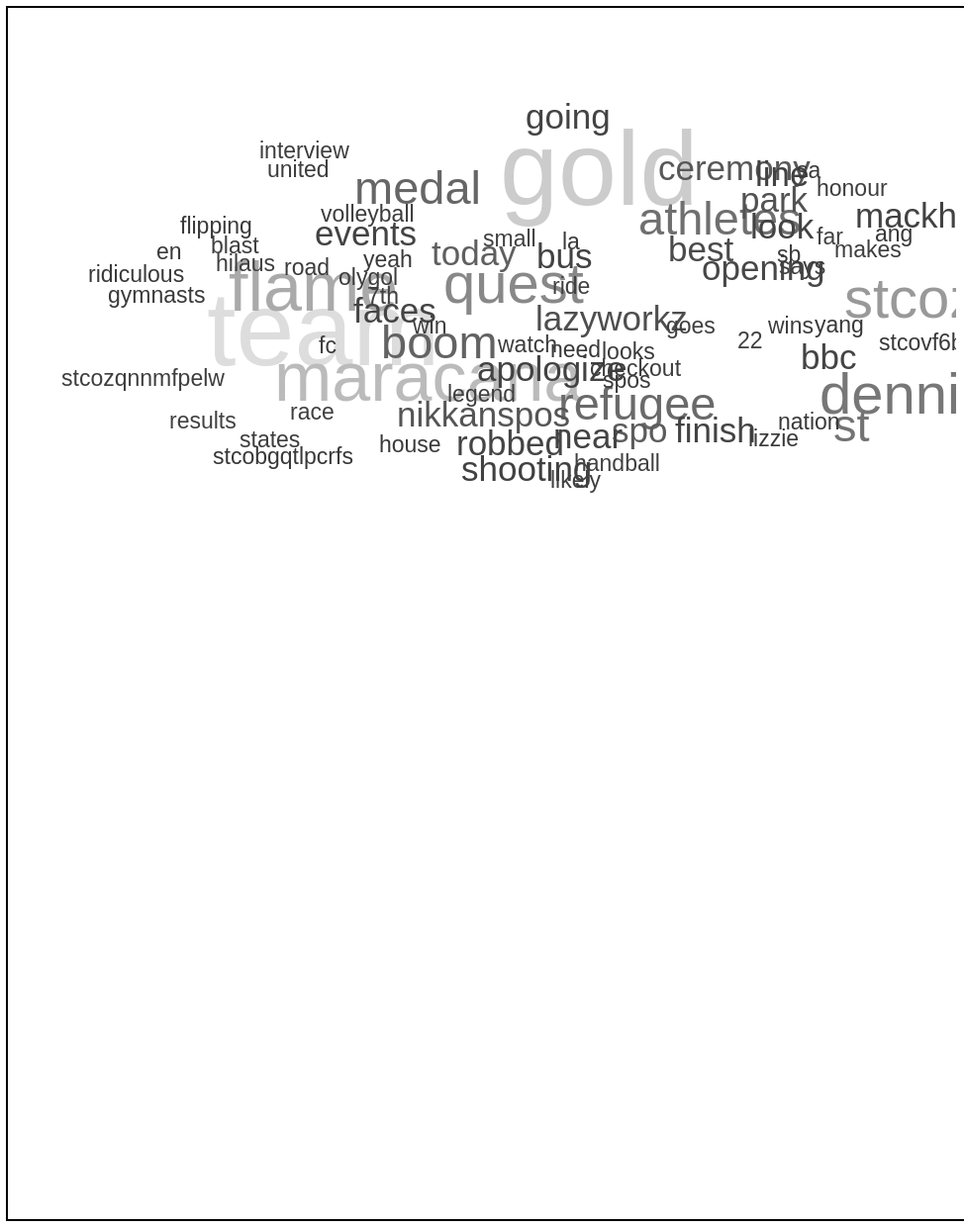
D3 v3 page, settled after 480 driven frames (8 s of simulated time); the page loaded 1 data file(s).


    
    d3.json('word_freq.json',boo);


    var color = d3.scale.linear()
            .domain([0,1,2,3,4,5,6,10,15,20,100])
            .range(["#ddd", "#ccc", "#bbb", "#aaa", "#999", "#888", "#777", "#666", "#555", "#444", "#333", "#222"]);
            //.range(["#C74545", "#C846A5", "#A546C8", "#5546C8", "#4692C8", "#46C8AE", "#46C84A", "#8BC846", "#C8A346", "#C86F46", "#333", "#222"]);

    function boo(data){
    var words=[];
    for(var k in data){
      var n={};
      n['text']=k;
      n['size']=data[k];
      if (Math.log(data[k])!=0)
        words.push(n);
    }

    words.sort(function (a, b) {
    if (a.size > b.size) {
      return -1;
    }
    if (a.size < b.size) {
      return 1;
    }
    // a must be equal to b
    return 0;
    });
    var most_used_words=document.getElementById('most_used_words');
    avg=0;
    for (i=0;i<3;i++){
      avg+=words[i].size;
    }
    avg=avg/3;

    for(i=0;i<80;i++){
        words[i].size=words[i].size*(110/avg);
        var newSpan = document.createElement('span');
        newSpan.setAttribute("class","label label-primary lb-lg");
        newSpan.innerHTML=words[i].text;
        most_used_words.appendChild(newSpan);
      
    }
    d3.layout.cloud().size([1400,600])
            .words(words.slice(1,80))
            .rotate(0)
            .fontSize(function(d) { return d.size; })
            .on("end", draw)
            .start();
    }

    function draw(words) {
        document.getElementById('word_cloud').style.backgroundImage="none";
        var svg=d3.select("#word_cloud").append("svg")
                .attr("width", "95%")
                .attr("height", "100%")
                .attr("class", "wordcloud")
                .append("g")
                .attr("width", "95%")
                .attr("height", "90%")
                .attr("class", "wordcloudg")

                // without the transform, words words would get cutoff to the left and top, they would
                // appear outside of the SVG area
                .attr("transform", "translate(500,300)")
                .selectAll("text")
                .data(words)
                .enter().append("text")
                .style("font-size", function(d) { return d.size + "px"; })
                .style("fill", function(d, i) { return color(i); })
                .attr("transform", function(d) {
                    return "translate(" + [d.x, d.y] + ")rotate(" + d.rotate + ")";
                })
                .text(function(d) { return d.text; });
      
    }

// ── d3.layout.cloud.js
// Word cloud layout by Jason Davies, http://www.jasondavies.com/word-cloud/
// Algorithm due to Jonathan Feinberg, http://static.mrfeinberg.com/bv_ch03.pdf
(function(exports) {
  function cloud() {
    var size = [1000, 1000],
        text = cloudText,
        font = cloudFont,
        fontSize = cloudFontSize,
        rotate = cloudRotate,
        padding = cloudPadding,
        spiral = archimedeanSpiral,
        words = [],
        timeInterval = Infinity,
        event = d3.dispatch("word", "end"),
        timer = null,
        cloud = {};

    cloud.start = function() {
      var board = zeroArray((size[0] >> 5) * size[1]),
          bounds = null,
          n = words.length,
          i = -1,
          tags = [],
          data = words.map(function(d, i) {
        return {
          text: text.call(this, d, i),
          font: font.call(this, d, i),
          rotate: rotate.call(this, d, i),
          size: ~~fontSize.call(this, d, i),
          padding: cloudPadding.call(this, d, i)
        };
      }).sort(function(a, b) { return b.size - a.size; });

      if (timer) clearInterval(timer);
      timer = setInterval(step, 0);
      step();

      return cloud;

      function step() {
        var start = +new Date,
            d;
        while (+new Date - start < timeInterval && ++i < n && timer) {
          d = data[i];
          d.x = (size[0] * (Math.random() + .5)) >> 1;
          d.y = (size[1] * (Math.random() + .5)) >> 1;
          cloudSprite(d, data, i);
          if (place(board, d, bounds)) {
            tags.push(d);
            event.word(d);
            if (bounds) cloudBounds(bounds, d);
            else bounds = [{x: d.x + d.x0, y: d.y + d.y0}, {x: d.x + d.x1, y: d.y + d.y1}];
            // Temporary hack
            d.x -= size[0] >> 1;
            d.y -= size[1] >> 1;
          }
        }
        if (i >= n) {
          cloud.stop();
          event.end(tags, bounds);
        }
      }
    }

    cloud.stop = function() {
      if (timer) {
        clearInterval(timer);
        timer = null;
      }
      return cloud;
    };

    cloud.timeInterval = function(x) {
      if (!arguments.length) return timeInterval;
      timeInterval = x == null ? Infinity : x;
      return cloud;
    };

    function place(board, tag, bounds) {
      var perimeter = [{x: 0, y: 0}, {x: size[0], y: size[1]}],
          startX = tag.x,
          startY = tag.y,
          maxDelta = Math.sqrt(size[0] * size[0] + size[1] * size[1]),
          s = spiral(size),
          dt = Math.random() < .5 ? 1 : -1,
          t = -dt,
          dxdy,
          dx,
          dy;

      while (dxdy = s(t += dt)) {
        dx = ~~dxdy[0];
        dy = ~~dxdy[1];

        if (Math.min(dx, dy) > maxDelta) break;

        tag.x = startX + dx;
        tag.y = startY + dy;

        if (tag.x + tag.x0 < 0 || tag.y + tag.y0 < 0 ||
            tag.x + tag.x1 > size[0] || tag.y + tag.y1 > size[1]) continue;
        // TODO only check for collisions within current bounds.
        if (!bounds || !cloudCollide(tag, board, size[0])) {
          if (!bounds || collideRects(tag, bounds)) {
            var sprite = tag.sprite,
                w = tag.width >> 5,
                sw = size[0] >> 5,
                lx = tag.x - (w << 4),
                sx = lx & 0x7f,
                msx = 32 - sx,
                h = tag.y1 - tag.y0,
                x = (tag.y + tag.y0) * sw + (lx >> 5),
                last;
            for (var j = 0; j < h; j++) {
              last = 0;
              for (var i = 0; i <= w; i++) {
                board[x + i] |= (last << msx) | (i < w ? (last = sprite[j * w + i]) >>> sx : 0);
              }
              x += sw;
            }
            delete tag.sprite;
            return true;
          }
        }
      }
      return false;
    }

    cloud.words = function(x) {
      if (!arguments.length) return words;
      words = x;
      return cloud;
    };

    cloud.size = function(x) {
      if (!arguments.length) return size;
      size = [+x[0], +x[1]];
      return cloud;
    };

    cloud.font = function(x) {
      if (!arguments.length) return font;
      font = d3.functor(x);
      return cloud;
    };

    cloud.rotate = function(x) {
      if (!arguments.length) return rotate;
      rotate = d3.functor(x);
      return cloud;
    };

    cloud.text = function(x) {
      if (!arguments.length) return text;
      text = d3.functor(x);
      return cloud;
    };

    cloud.spiral = function(x) {
      if (!arguments.length) return spiral;
      spiral = spirals[x + ""] || x;
      return cloud;
    };

    cloud.fontSize = function(x) {
      if (!arguments.length) return fontSize;
      fontSize = d3.functor(x);
      return cloud;
    };

    cloud.padding = function(x) {
      if (!arguments.length) return padding;
      padding = d3.functor(x);
      return cloud;
    };

    return d3.rebind(cloud, event, "on");
  }

  function cloudText(d) {
    return d.text;
  }

  function cloudFont() {
    return "serif";
  }

  function cloudFontSize(d) {
    return Math.sqrt(d.value);
  }

  function cloudRotate() {
    return (~~(Math.random() * 6) - 3) * 30;
  }

  function cloudPadding() {
    return 1;
  }

  // Fetches a monochrome sprite bitmap for the specified text.
  // Load in batches for speed.
  function cloudSprite(d, data, di) {
    if (d.sprite) return;
    c.clearRect(0, 0, (cw << 5) / ratio, ch / ratio);
    var x = 0,
        y = 0,
        maxh = 0,
        n = data.length;
    di--;
    while (++di < n) {
      d = data[di];
      c.save();
      c.font = ~~((d.size + 1) / ratio) + "px " + d.font;
      var w = c.measureText(d.text + "m").width * ratio,
          h = d.size << 1;
      if (d.rotate) {
        var sr = Math.sin(d.rotate * cloudRadians),
            cr = Math.cos(d.rotate * cloudRadians),
            wcr = w * cr,
            wsr = w * sr,
            hcr = h * cr,
            hsr = h * sr;
        w = (Math.max(Math.abs(wcr + hsr), Math.abs(wcr - hsr)) + 0x1f) >> 5 << 5;
        h = ~~Math.max(Math.abs(wsr + hcr), Math.abs(wsr - hcr));
      } else {
        w = (w + 0x1f) >> 5 << 5;
      }
      if (h > maxh) maxh = h;
      if (x + w >= (cw << 5)) {
        x = 0;
        y += maxh;
        maxh = 0;
      }
      if (y + h >= ch) break;
      c.translate((x + (w >> 1)) / ratio, (y + (h >> 1)) / ratio);
      if (d.rotate) c.rotate(d.rotate * cloudRadians);
      c.fillText(d.text, 0, 0);
      c.restore();
      d.width = w;
      d.height = h;
      d.xoff = x;
      d.yoff = y;
      d.x1 = w >> 1;
      d.y1 = h >> 1;
      d.x0 = -d.x1;
      d.y0 = -d.y1;
      x += w;
    }
    var pixels = c.getImageData(0, 0, (cw << 5) / ratio, ch / ratio).data,
        sprite = [];
    while (--di >= 0) {
      d = data[di];
      var w = d.width,
          w32 = w >> 5,
          h = d.y1 - d.y0,
          p = d.padding;
      // Zero the buffer
      for (var i = 0; i < h * w32; i++) sprite[i] = 0;
      x = d.xoff;
      if (x == null) return;
      y = d.yoff;
      var seen = 0,
          seenRow = -1;
      for (var j = 0; j < h; j++) {
        for (var i = 0; i < w; i++) {
          var k = w32 * j + (i >> 5),
              m = pixels[((y + j) * (cw << 5) + (x + i)) << 2] ? 1 << (31 - (i % 32)) : 0;
          if (p) {
            if (j) sprite[k - w32] |= m;
            if (j < w - 1) sprite[k + w32] |= m;
            m |= (m << 1) | (m >> 1);
          }
          sprite[k] |= m;
          seen |= m;
        }
        if (seen) seenRow = j;
        else {
          d.y0++;
          h--;
          j--;
          y++;
        }
      }
      d.y1 = d.y0 + seenRow;
      d.sprite = sprite.slice(0, (d.y1 - d.y0) * w32);
    }
  }

  // Use mask-based collision detection.
  function cloudCollide(tag, board, sw) {
    sw >>= 5;
    var sprite = tag.sprite,
        w = tag.width >> 5,
        lx = tag.x - (w << 4),
        sx = lx & 0x7f,
        msx = 32 - sx,
        h = tag.y1 - tag.y0,
        x = (tag.y + tag.y0) * sw + (lx >> 5),
        last;
    for (var j = 0; j < h; j++) {
      last = 0;
      for (var i = 0; i <= w; i++) {
        if (((last << msx) | (i < w ? (last = sprite[j * w + i]) >>> sx : 0))
            & board[x + i]) return true;
      }
      x += sw;
    }
    return false;
  }

  function cloudBounds(bounds, d) {
    var b0 = bounds[0],
        b1 = bounds[1];
    if (d.x + d.x0 < b0.x) b0.x = d.x + d.x0;
    if (d.y + d.y0 < b0.y) b0.y = d.y + d.y0;
    if (d.x + d.x1 > b1.x) b1.x = d.x + d.x1;
    if (d.y + d.y1 > b1.y) b1.y = d.y + d.y1;
  }

  function collideRects(a, b) {
    return a.x + a.x1 > b[0].x && a.x + a.x0 < b[1].x && a.y + a.y1 > b[0].y && a.y + a.y0 < b[1].y;
  }

  function archimedeanSpiral(size) {
    var e = size[0] / size[1];
    return function(t) {
      return [e * (t *= .1) * Math.cos(t), t * Math.sin(t)];
    };
  }

  function rectangularSpiral(size) {
    var dy = 4,
        dx = dy * size[0] / size[1],
        x = 0,
        y = 0;
    return function(t) {
      var sign = t < 0 ? -1 : 1;
      // See triangular numbers: T_n = n * (n + 1) / 2.
      switch ((Math.sqrt(1 + 4 * sign * t) - sign) & 3) {
        case 0:  x += dx; break;
        case 1:  y += dy; break;
        case 2:  x -= dx; break;
        default: y -= dy; break;
      }
      return [x, y];
    };
  }

  // TODO reuse arrays?
  function zeroArray(n) {
    var a = [],
        i = -1;
    while (++i < n) a[i] = 0;
    return a;
  }

  var cloudRadians = Math.PI / 180,
      cw = 1 << 11 >> 5,
      ch = 1 << 11,
      canvas,
      ratio = 1;

  if (typeof document !== "undefined") {
    canvas = document.createElement("canvas");
    canvas.width = 1;
    canvas.height = 1;
    ratio = Math.sqrt(canvas.getContext("2d").getImageData(0, 0, 1, 1).data.length >> 2);
    canvas.width = (cw << 5) / ratio;
    canvas.height = ch / ratio;
  } else {
    // node-canvas support
    var Canvas = require("canvas");
    canvas = new Canvas(cw << 5, ch);
  }

  var c = canvas.getContext("2d"),
      spirals = {
        archimedean: archimedeanSpiral,
        rectangular: rectangularSpiral
      };
  c.fillStyle = "red";
  c.textAlign = "center";

  exports.cloud = cloud;
})(typeof exports === "undefined" ? d3.layout || (d3.layout = {}) : exports);

### data: word_freq.json
{
 "gt": 1,
 "olympians": 1,
 "results": 2,
 "protest": 1,
 "skin": 1,
 "handball": 2,
 "follow": 1,
 "stcosoz9usapjc": 1,
 "stcolne0y0suqm": 1,
 "auf": 1,
 "tv": 1,
 "young": 1,
 "send": 1,
 "amaze": 1,
 "aus": 1,
 "th": 1,
 "louissmith1989": 1,
 "sent": 1,
 "teztikelz": 1,
 "ripbroadcaster": 1,
 "outside": 1,
 "far": 2,
 "neue": 1,
 "fav": 1,
 "choice": 1,
 "pele": 1,
 "blast": 2,
 "doihozumi": 1,
 "receiving": 1,
 "mahn": 1,
 "ovation": 1,
 "race": 2,
 "denounces": 1,
 "hilaus": 2,
 "team": 9,
 "small": 2,
 "ride": 2,
 "stcoxqwfinotkl": 1,
 "10k": 1,
 "says": 2,
 "...": "543 more keys"
}